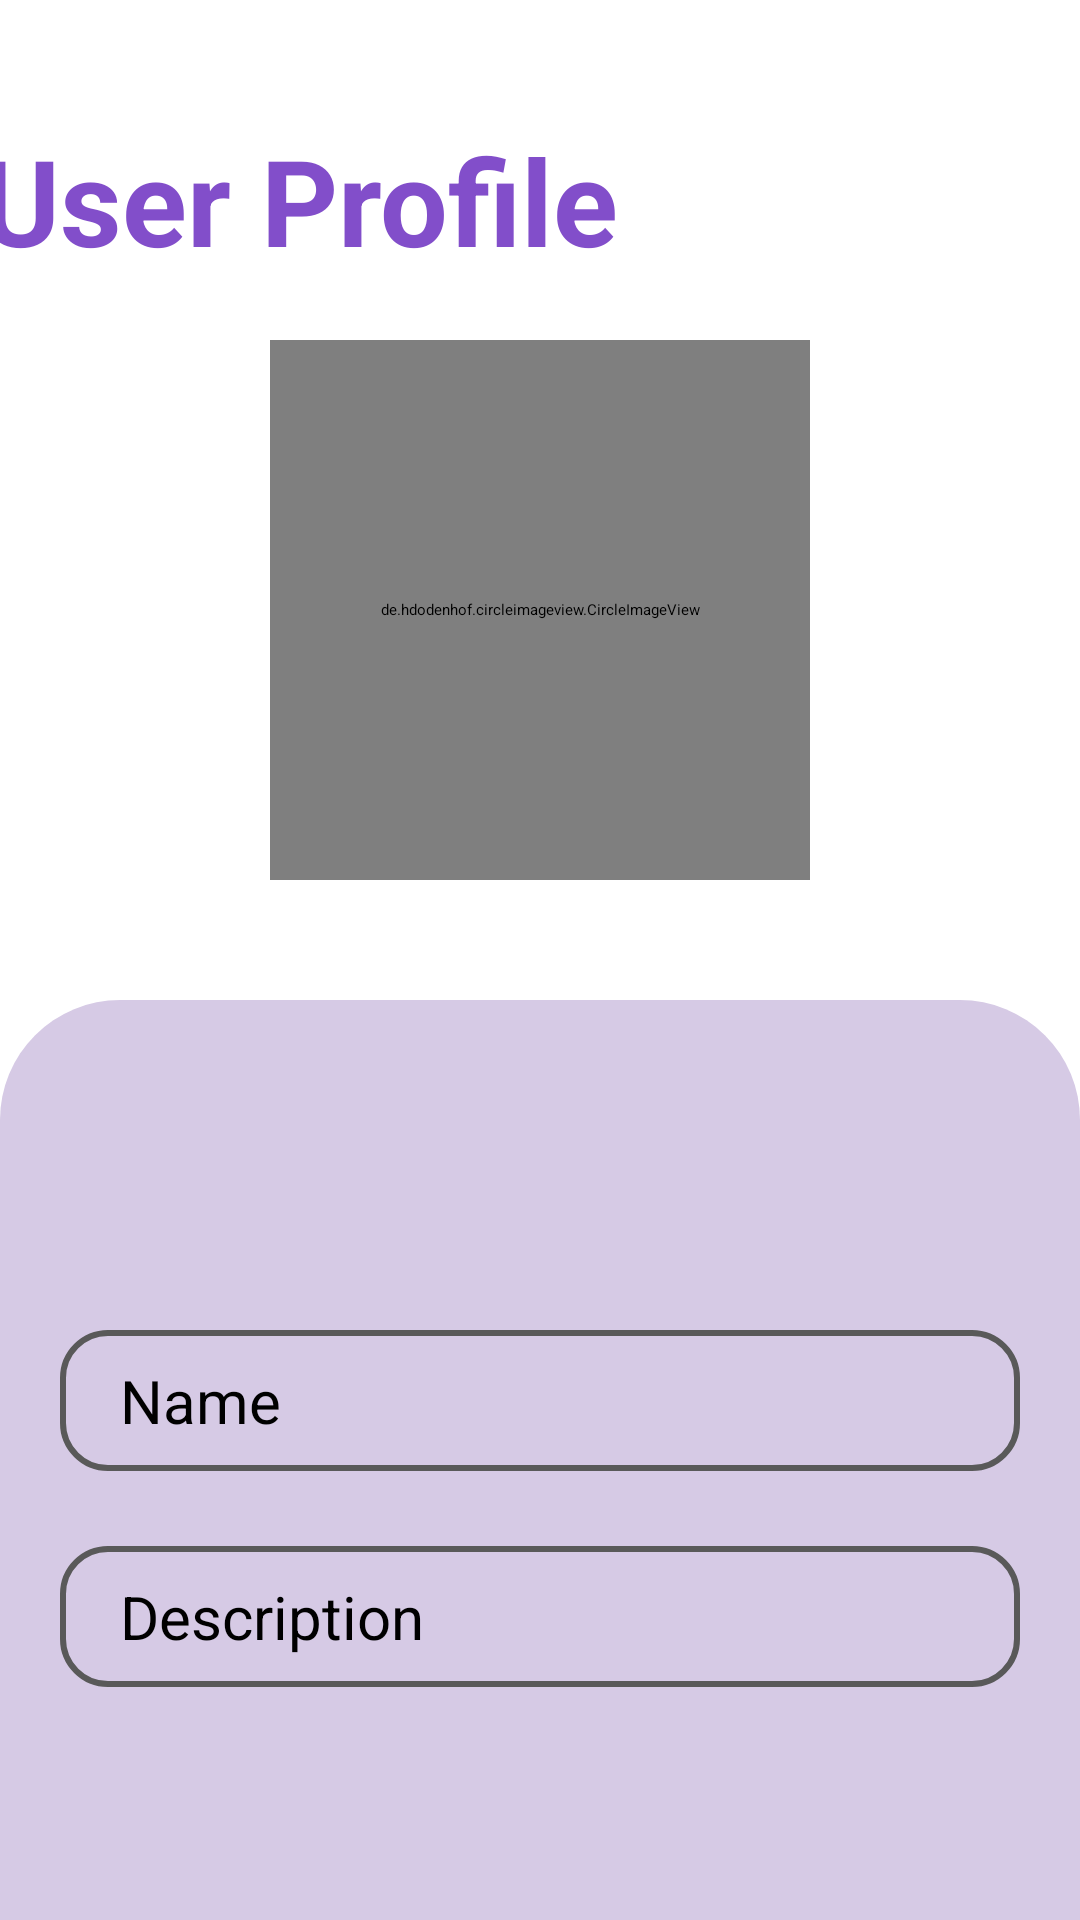

Layout XML and referenced resources for this Android screen:
<!-- AndroidManifest.xml: application theme Theme.TextMe -->
<!-- res/layout/activity_user_profile.xml -->
<?xml version="1.0" encoding="utf-8"?>
<layout xmlns:tools="http://schemas.android.com/tools"
    xmlns:android="http://schemas.android.com/apk/res/android">
    <LinearLayout
        android:orientation="vertical"
        android:gravity="center"
        android:layout_width="match_parent"
        android:layout_height="match_parent"
        tools:context=".UserProfile">

        <TextView
            android:id="@+id/textView"
            android:layout_width="wrap_content"
            android:layout_height="wrap_content"
            android:layout_marginTop="40dp"
            android:layout_marginEnd="80dp"
            android:text="User Profile"
            android:textColor="@color/primary_btn_purple"
            android:textSize="40sp"
            android:textStyle="bold" />

        <de.hdodenhof.circleimageview.CircleImageView
            android:layout_width="180dp"
            android:layout_height="180dp"
            android:id="@+id/profilepic"
            android:src="@drawable/profilepic"
            android:layout_marginTop="20dp"/>

        <RelativeLayout
            android:layout_width="match_parent"
            android:layout_height="match_parent"
            android:layout_marginTop="40dp"
            android:background="@drawable/purple_background">

            <EditText
                android:id="@+id/userName"
                android:layout_width="match_parent"
                android:layout_height="wrap_content"
                android:layout_marginLeft="20dp"
                android:layout_marginTop="110dp"
                android:layout_marginRight="20dp"
                android:background="@drawable/textboxbackground"
                android:hint="Name"
                android:paddingLeft="20dp"
                android:paddingTop="10dp"
                android:paddingBottom="10dp"
                android:textColor="@color/black"
                android:textSize="20sp" />

            <EditText
                android:id="@+id/userDescription"
                android:layout_width="match_parent"
                android:layout_height="wrap_content"
                android:layout_below="@id/userName"
                android:layout_marginLeft="20dp"
                android:layout_marginTop="25dp"
                android:layout_marginRight="20dp"
                android:background="@drawable/textboxbackground"
                android:hint="Description"
                android:paddingLeft="20dp"
                android:paddingTop="10dp"
                android:paddingBottom="10dp"
                android:textColor="@color/black"
                android:textSize="20sp" />

            <Button
                android:id="@+id/btnSave"
                android:layout_width="200dp"
                android:layout_height="wrap_content"
                android:layout_below="@id/userDescription"
                android:layout_centerHorizontal="true"
                android:layout_marginTop="80dp"
                android:background="@drawable/btn_background"
                android:padding="5dp"
                android:text="Save"
                android:textSize="20sp" />

        </RelativeLayout>
    </LinearLayout>
</layout>
<!-- resources referenced by this layout -->
<resources>
  <color name="black">#FF000000</color>
  <color name="primary_btn_purple">#824ECA</color>
  <!-- drawable btn_background (drawable) -->
  <?xml version="1.0" encoding="utf-8"?>
  <shape
      xmlns:android="http://schemas.android.com/apk/res/android">
      <corners
          android:radius="20dp"/>
      <solid
          android:color="@color/primary_btn_purple"/>
  
  </shape>
  <!-- drawable profilepic: png bitmap (drawable, 34338 bytes) -->
  <!-- drawable purple_background (drawable) -->
  <?xml version="1.0" encoding="utf-8"?>
  <shape xmlns:android="http://schemas.android.com/apk/res/android">
  
      <solid
  
          android:color="#D6CAE5" />
  
      <corners
          android:topLeftRadius="40dp"
          android:topRightRadius="40dp" />
  
  </shape>
  <!-- drawable textboxbackground (drawable) -->
  <?xml version="1.0" encoding="utf-8"?>
  <shape
      xmlns:android="http://schemas.android.com/apk/res/android">
      <corners
          android:radius="15dp"/>
      <stroke
          android:color="#595959"
          android:width="2dp"/>
  </shape>
  <style name="Theme.TextMe" parent="Theme.MaterialComponents.DayNight.DarkActionBar">
          
          <item name="colorPrimary">@color/primary_btn_purple</item>
          
          <item name="colorOnPrimary">@color/white</item>
          
          <item name="colorSecondary">@color/primary_background_purple</item>
          
          <item name="colorOnSecondary">@color/black</item>
          
          <item name="android:statusBarColor" tools:targetApi="l">?attr/colorPrimaryVariant</item>
          
      </style>
  <color name="white">#FFFFFFFF</color>
  <color name="primary_background_purple">#D6CAE5</color>
</resources>
